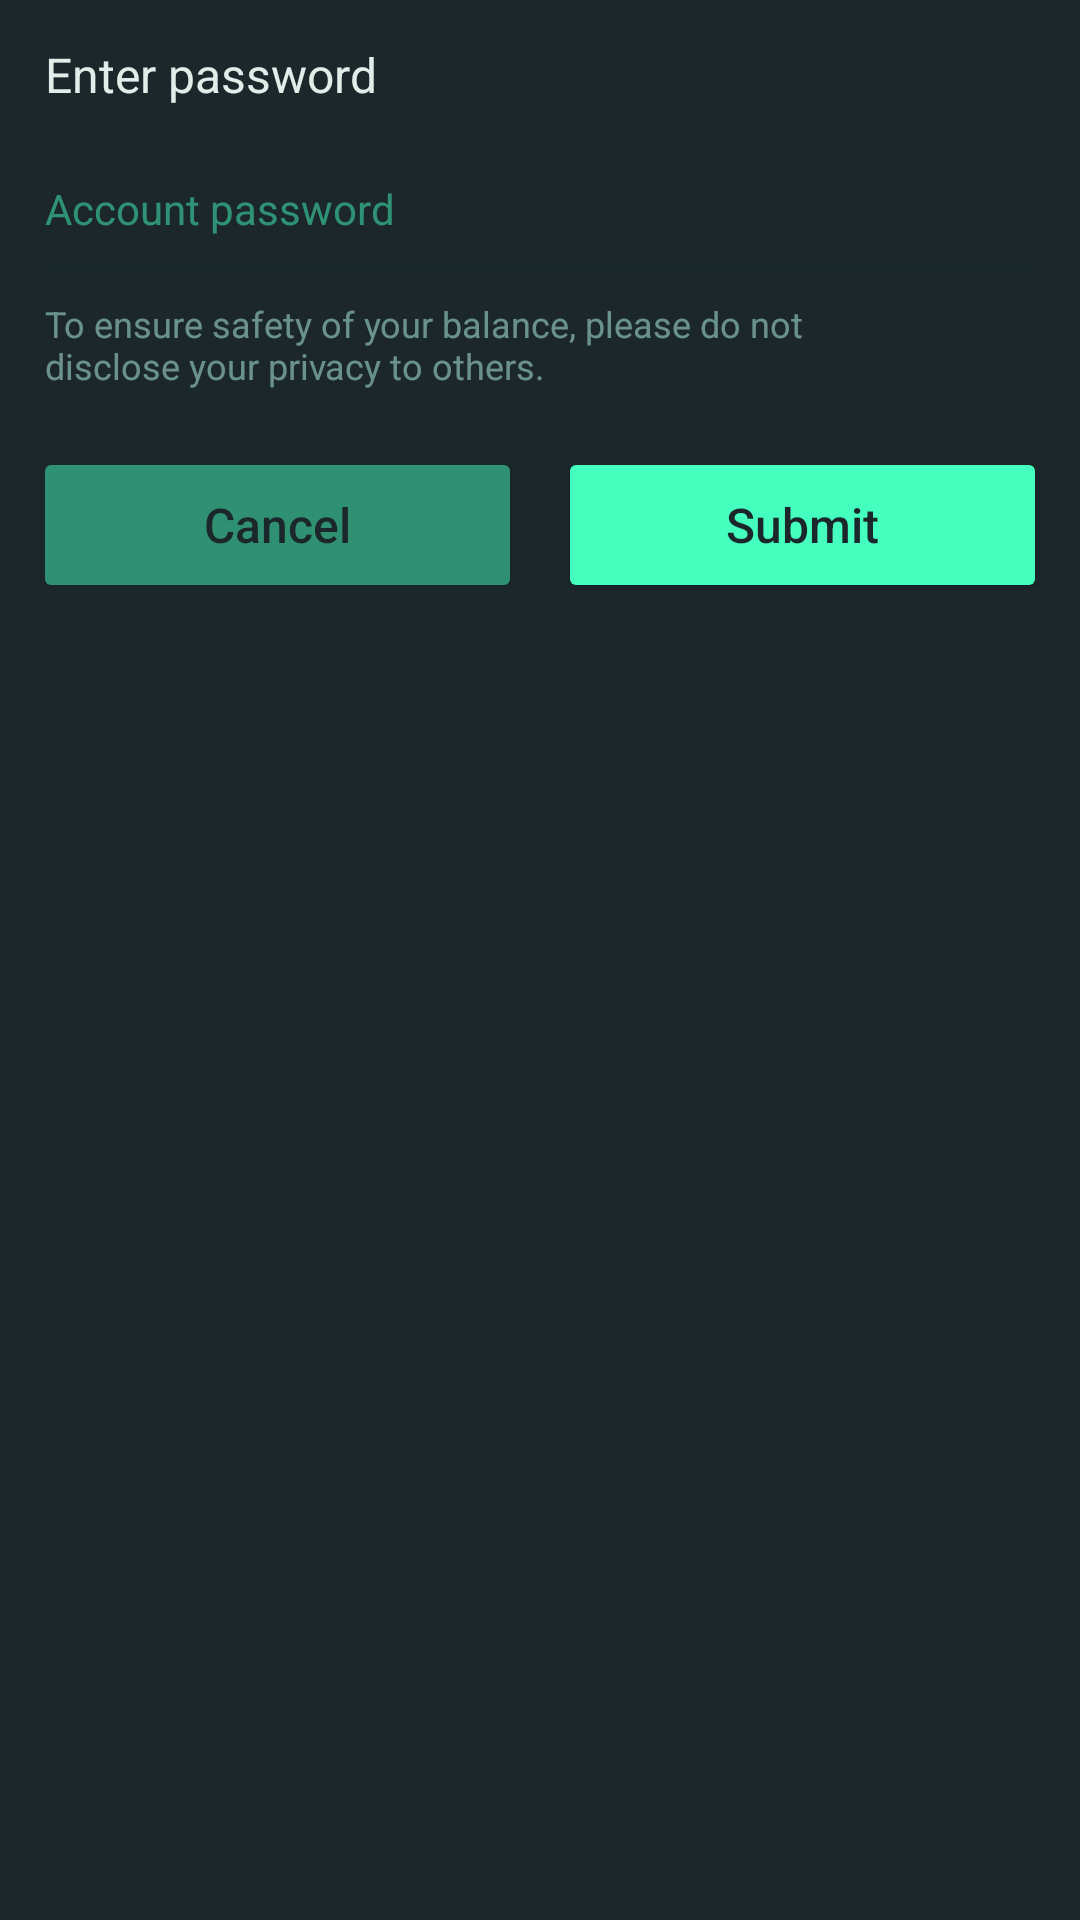

The Android layout XML behind this screen, and the referenced resources:
<!-- AndroidManifest.xml: application theme AppTheme -->
<!-- res/layout/custom_dialog_input_pwd.xml -->
<?xml version="1.0" encoding="utf-8"?>
<LinearLayout xmlns:android="http://schemas.android.com/apk/res/android"
    android:id="@+id/layout"
    android:layout_width="320dp"
    android:layout_height="wrap_content"
    android:background="@color/color_ff1b272b"
    android:layout_gravity="center"
    android:orientation="vertical">

    <TextView
        android:id="@+id/titleTv"
        android:layout_width="fill_parent"
        android:layout_height="50dp"
        android:layout_marginRight="10dp"
        android:layout_marginLeft="15dp"
        android:gravity="center_vertical"
        android:text="@string/account_pwd_login_input"
        android:textSize="@dimen/dimens_16_sp" />

    <EditText
        android:id="@+id/dialogPwd"
        android:layout_width="match_parent"
        android:layout_height="wrap_content"
        android:singleLine="true"
        android:paddingTop="10dp"
        android:paddingBottom="10dp"
        android:paddingLeft="5dp"
        android:paddingRight="5dp"
        android:layout_marginRight="10dp"
        android:layout_marginLeft="10dp"
        android:textSize="14sp"
        android:textColor="@color/color_7f45ffbf"
        android:textColorHint="@color/color_7f45ffbf"
        android:hint="@string/account_pwd"
        android:inputType="textPassword"
        android:background="@null"/>

    <View
        android:layout_width="match_parent"
        android:layout_height="0.5dp"
        android:layout_marginRight="15dp"
        android:layout_marginLeft="15dp"
        android:background="@color/color_2fbaffec"/>

    <TextView
        android:id="@+id/dialogPwdInfo"
        android:layout_width="280dp"
        android:layout_height="wrap_content"
        android:layout_marginLeft="15dp"
        android:layout_marginRight="15dp"
        android:layout_marginTop="10dp"
        android:text="@string/hint_pwd_warning"
        android:textColor="@color/color_7fbaffec"
        android:textSize="12sp" />

    <include layout="@layout/dialog_include_layout"/>

</LinearLayout>
<!-- res/layout/dialog_include_layout.xml (included above) -->
<?xml version="1.0" encoding="utf-8"?>
<LinearLayout
    xmlns:android="http://schemas.android.com/apk/res/android"
    android:id="@+id/choiceBody"
    android:layout_width="match_parent"
    android:layout_height="52dp"
    android:layout_marginTop="20dp"
    android:layout_gravity="center_vertical"
    android:padding="5dp"
    android:layout_marginBottom="10dp"
    android:orientation="horizontal" >

    <Button
        android:id="@+id/cancelBtn"
        android:layout_width="0dp"
        android:layout_weight="1"
        android:layout_height="40dp"
        android:textSize="16sp"
        android:text="@string/cancel"
        android:textAllCaps="false"
        android:layout_marginRight="10dp"
        android:layout_marginLeft="10dp"
        android:paddingLeft="5dp"
        android:paddingRight="5dp"
        android:background="@drawable/selector_round_7f45ffbf_2"
        android:textColor="@color/color_ff1b272b" />

    <Button
        android:id="@+id/okBtn"
        android:layout_width="0dp"
        android:layout_weight="1"
        android:layout_height="40dp"
        android:layout_marginRight="10dp"
        android:layout_marginLeft="10dp"
        android:text="@string/submit"
        android:textAllCaps="false"
        android:textSize="16sp"
        android:paddingLeft="5dp"
        android:paddingRight="5dp"
        android:background="@drawable/selector_round_45ffbf_2"
        android:textColor="@color/color_ff1b272b" />
</LinearLayout>
<!-- resources referenced by this layout -->
<resources>
  <color name="color_2fbaffec">#182C2C</color>//分割线颜色
  <color name="color_7f45ffbf">#7f45FFBF</color>//特殊字体颜色
  <color name="color_7fbaffec">#7fBAFFEC</color>//特殊字体颜色
  <color name="color_ff1b272b">#1B272B</color>
  <dimen name="dimens_16_sp">16sp</dimen>
  <!-- drawable selector_round_45ffbf_2 (drawable) -->
  <?xml version="1.0" encoding="utf-8"?>
  <selector xmlns:android="http://schemas.android.com/apk/res/android">
      <item android:state_pressed="true">
          <shape>
              <corners android:radius="2dp"/>
              <solid android:color="@color/color_7f45ffbf"/>
          </shape>
      </item>
  
      <item android:state_enabled="false">
          <shape>
              <corners android:radius="2dp"/>
              <solid android:color="@color/color_2f45ffbf"/>
          </shape>
      </item>
  
      <item>
          <shape>
              <corners android:radius="2dp"/>
              <solid android:color="@color/color_45ffbf"/>
          </shape>
       </item>
  </selector>
  <!-- drawable selector_round_7f45ffbf_2 (drawable) -->
  <?xml version="1.0" encoding="utf-8"?>
  <selector xmlns:android="http://schemas.android.com/apk/res/android">
      <item android:state_pressed="true">
          <shape>
              <corners android:radius="2dp"/>
              <solid android:color="@color/color_2f45ffbf"/>
          </shape>
      </item>
      <item>
          <shape>
              <corners android:radius="2dp"/>
              <solid android:color="@color/color_7f45ffbf"/>
          </shape>
       </item>
  </selector>
  <string name="account_pwd">Account password</string>
  <string name="account_pwd_login_input">Enter password</string>
  <string name="cancel">Cancel</string>
  <string name="hint_pwd_warning">To ensure safety of your balance, please do not disclose your privacy to others. </string>
  <string name="submit">Submit</string>
  <style name="AppTheme" parent="Theme.AppCompat.Light.NoActionBar">
          
          <item name="colorPrimary">@color/colorPrimary</item>
          <item name="colorPrimaryDark">@color/colorPrimaryDark</item>
          <item name="colorAccent">@color/color_e2edea</item>
          <item name="android:textColorPrimary">@color/color_e2edea</item>
          <item name="android:textColor">@color/color_e2edea</item>
          <item name="android:textColorHint">@color/color_7fe2edea</item>
          <item name="android:windowBackground">@color/colorPrimary</item>
      </style>
  <color name="color_2f45ffbf">#2f45FFBF</color>
  <color name="color_45ffbf">#45FFBF</color>
  <color name="colorPrimary">#FF13151C</color>
  <color name="colorPrimaryDark">#FF13151C</color>
  <color name="color_e2edea">#E2EDEA</color>
  <color name="color_7fe2edea">#7fE2EDEA</color>//文本默认颜色
</resources>
